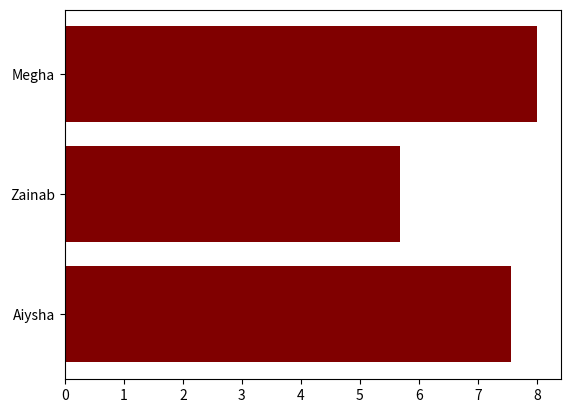

Write the Python code that produced this figure.
import matplotlib.pyplot as plt
import numpy as np
a=np.array(["Aiysha","Zainab","Megha"])
b=np.array([7.56,5.68,8.0])
plt.barh(a,b,color="maroon")
plt.show()
